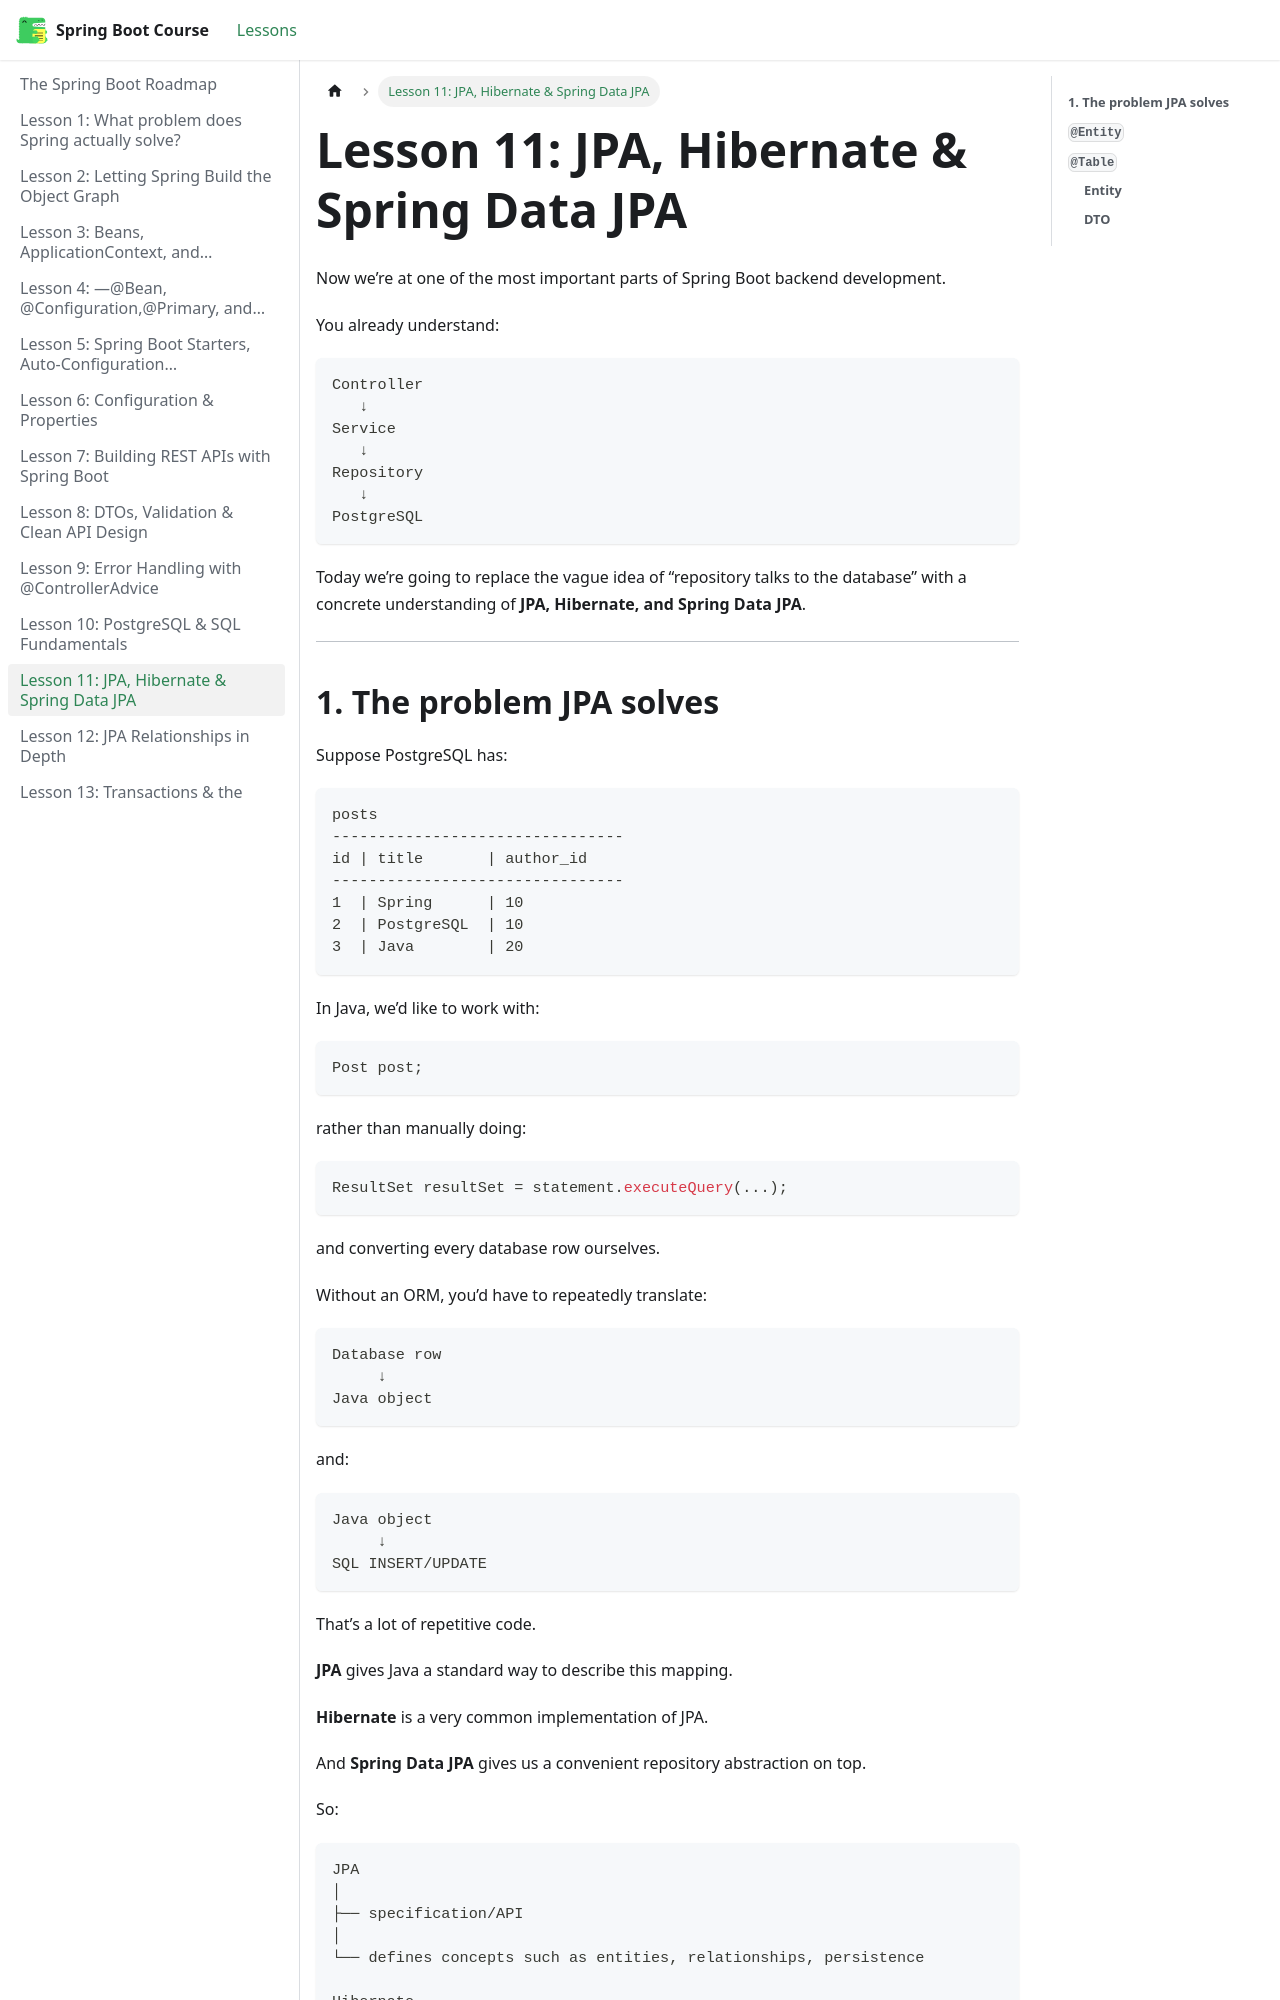

repository: BishoyHanyRaafat/spring-boot-docs · page: docs/lesson-11/index.html · generator: docusaurus

---
title: "Lesson 11: JPA, Hibernate & Spring Data JPA"
sidebar_position: 11
---

Now we’re at one of the most important parts of Spring Boot backend development.

You already understand:

```text
Controller
   ↓
Service
   ↓
Repository
   ↓
PostgreSQL
```

Today we’re going to replace the vague idea of “repository talks to the database” with a concrete understanding of **JPA, Hibernate, and Spring Data JPA**.

---
